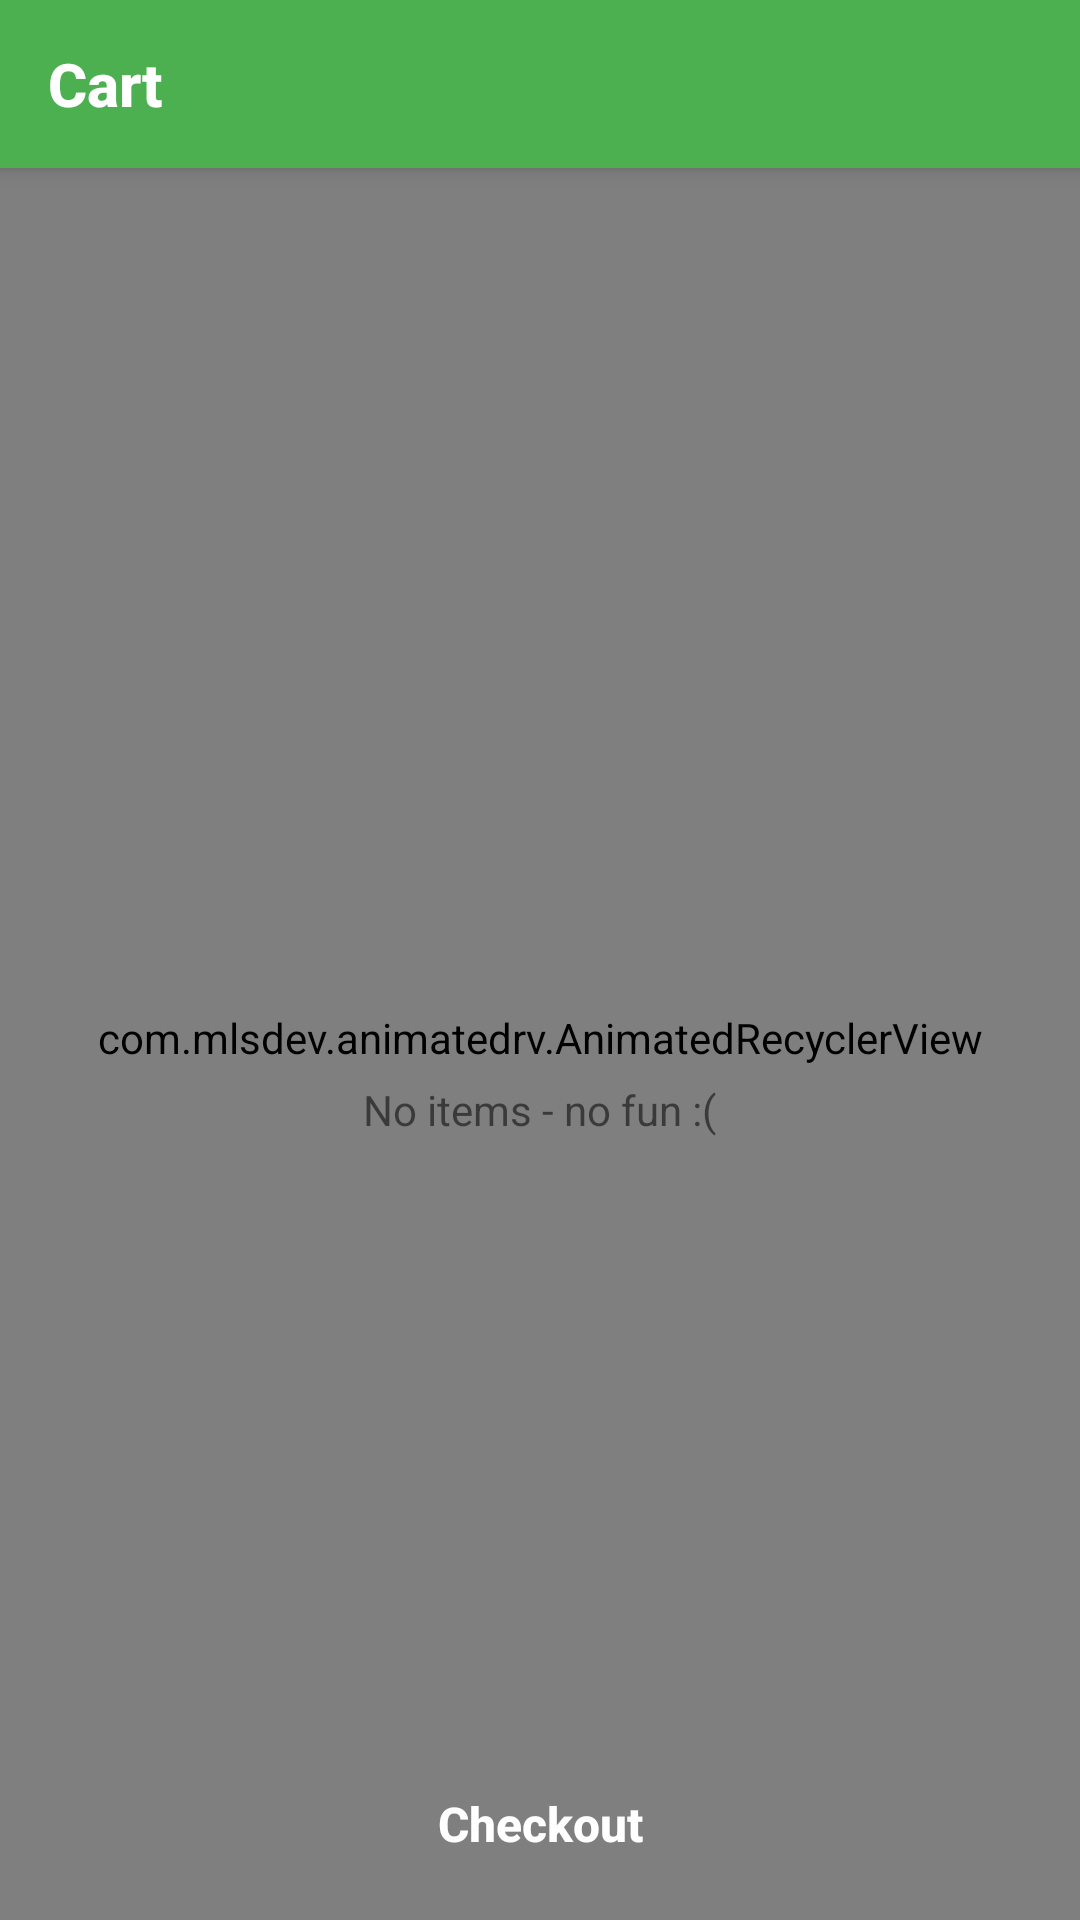

Reconstruct the res/layout file that produces this screen, plus the resources it refers to.
<!-- AndroidManifest.xml: application theme AppTheme -->
<!-- res/layout/fragment_cart.xml -->
<?xml version="1.0" encoding="utf-8"?>
<layout xmlns:app="http://schemas.android.com/apk/res-auto">

    <data>

        <variable
            name="viewModel"
            type="com.mlsdev.mlsdevstore.presentaion.cart.CartViewModel" />

        <import type="android.view.View" />
    </data>

    <androidx.coordinatorlayout.widget.CoordinatorLayout xmlns:android="http://schemas.android.com/apk/res/android"
        android:layout_width="match_parent"
        android:layout_height="match_parent">

        <com.google.android.material.appbar.AppBarLayout
            android:layout_width="match_parent"
            android:layout_height="@dimen/appbar_height"
            android:fitsSystemWindows="true"
            android:theme="@style/ThemeOverlay.AppCompat.Dark.ActionBar">

            <androidx.appcompat.widget.Toolbar
                android:id="@+id/toolbar"
                android:layout_width="match_parent"
                android:layout_height="@dimen/appbar_height"
                android:fitsSystemWindows="true"
                app:layout_scrollFlags="scroll|enterAlways"
                app:popupTheme="@style/ThemeOverlay.AppCompat.Light"
                app:title="@string/navigation_title_cart"
                app:titleTextAppearance="@style/ToolbarTextStyle"
                app:titleTextColor="@android:color/white" />

        </com.google.android.material.appbar.AppBarLayout>

        <com.mlsdev.animatedrv.AnimatedRecyclerView
            android:id="@+id/items_recycler"
            android:layout_width="match_parent"
            android:layout_height="match_parent"
            android:layout_above="@+id/button_checkout"
            android:clipToPadding="true"
            android:paddingBottom="60dp"
            app:layout_behavior="@string/appbar_scrolling_view_behavior" />

        <LinearLayout
            android:id="@+id/empty_cart_placeholder"
            android:layout_width="match_parent"
            android:layout_height="match_parent"
            android:gravity="center"
            android:orientation="vertical"
            android:visibility="@{viewModel.cartIsEmpty ? View.VISIBLE : View.GONE}">

            <ImageView
                android:layout_width="100dp"
                android:layout_height="100dp"
                android:src="@mipmap/ic_empty_cart"
                android:tint="@color/colorAccent" />

            <TextView
                android:layout_width="wrap_content"
                android:layout_height="wrap_content"
                android:text="@string/label_empty_cart" />

        </LinearLayout>

        <Button
            android:id="@+id/button_checkout"
            style="@style/AccentButton"
            android:layout_width="match_parent"
            android:layout_height="wrap_content"
            android:layout_gravity="bottom"
            android:onClick="@{() -> viewModel.onCheckoutClick()}"
            android:text="@string/btn_checkout"
            android:textSize="16sp"
            android:textStyle="bold"
            android:visibility="@{!viewModel.cartIsEmpty ? View.VISIBLE : View.GONE}" />

    </androidx.coordinatorlayout.widget.CoordinatorLayout>
</layout>
<!-- resources referenced by this layout -->
<resources>
  <color name="colorAccent">#7C4DFF</color>
  <dimen name="appbar_height">56dp</dimen>
  <string name="btn_checkout">Checkout</string>
  <string name="label_empty_cart">No items - no fun :(</string>
  <string name="navigation_title_cart">Cart</string>
  <style name="AccentButton" parent="GreenRoundedButton">
          <item name="android:background">@drawable/button_bg_accent</item>
      </style>
  <style name="ToolbarTextStyle" parent="TextAppearance.Widget.AppCompat.Toolbar.Title">
          <item name="android:layout_gravity">center</item>
          <item name="android:textStyle">bold</item>
          <item name="android:gravity">center</item>
      </style>
  <style name="AppTheme" parent="Theme.AppCompat.Light.NoActionBar">
          
          <item name="colorPrimary">@color/colorPrimary</item>
          <item name="colorPrimaryDark">@color/colorPrimaryDark</item>
          <item name="colorAccent">@color/colorAccent</item>
          <item name="android:windowContentTransitions">true</item>
      </style>
  <style name="GreenRoundedButton">
          <item name="android:layout_width">wrap_content</item>
          <item name="android:layout_height">35dp</item>
          <item name="android:textColor">@android:color/white</item>
          <item name="android:textAllCaps">false</item>
          <item name="android:paddingStart">@dimen/activity_horizontal_margin</item>
          <item name="android:paddingEnd">@dimen/activity_horizontal_margin</item>
          <item name="android:background">@drawable/button_bg_rounded_green</item>
          <item name="android:gravity">center</item>
          <item name="android:layout_margin">8dp</item>
          <item name="android:textSize">12sp</item>
      </style>
  <color name="colorPrimary">#4CAF50</color>
  <color name="colorPrimaryDark">#388E3C</color>
  <dimen name="activity_horizontal_margin">16dp</dimen>
</resources>
